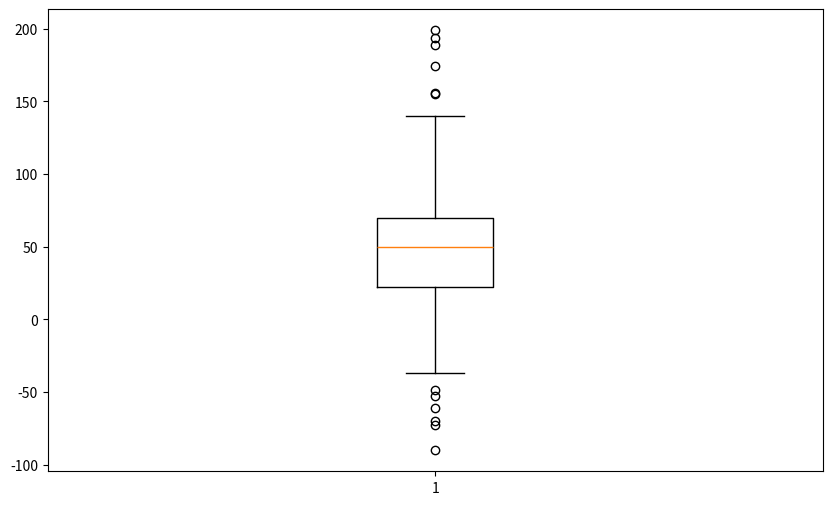

Reproduce this figure in Python.
import numpy as np
import matplotlib.pyplot as plt


spread = np.random.rand(50) * 100
center = np.ones(25) * 50
flier_high = np.random.rand(10) * 100 + 100
flier_low = np.random.rand(10) * - 100

data = np.concatenate((spread, center, flier_high, flier_low))

fig = plt.figure(figsize=(10,6))

plt.boxplot(data)
plt.show()